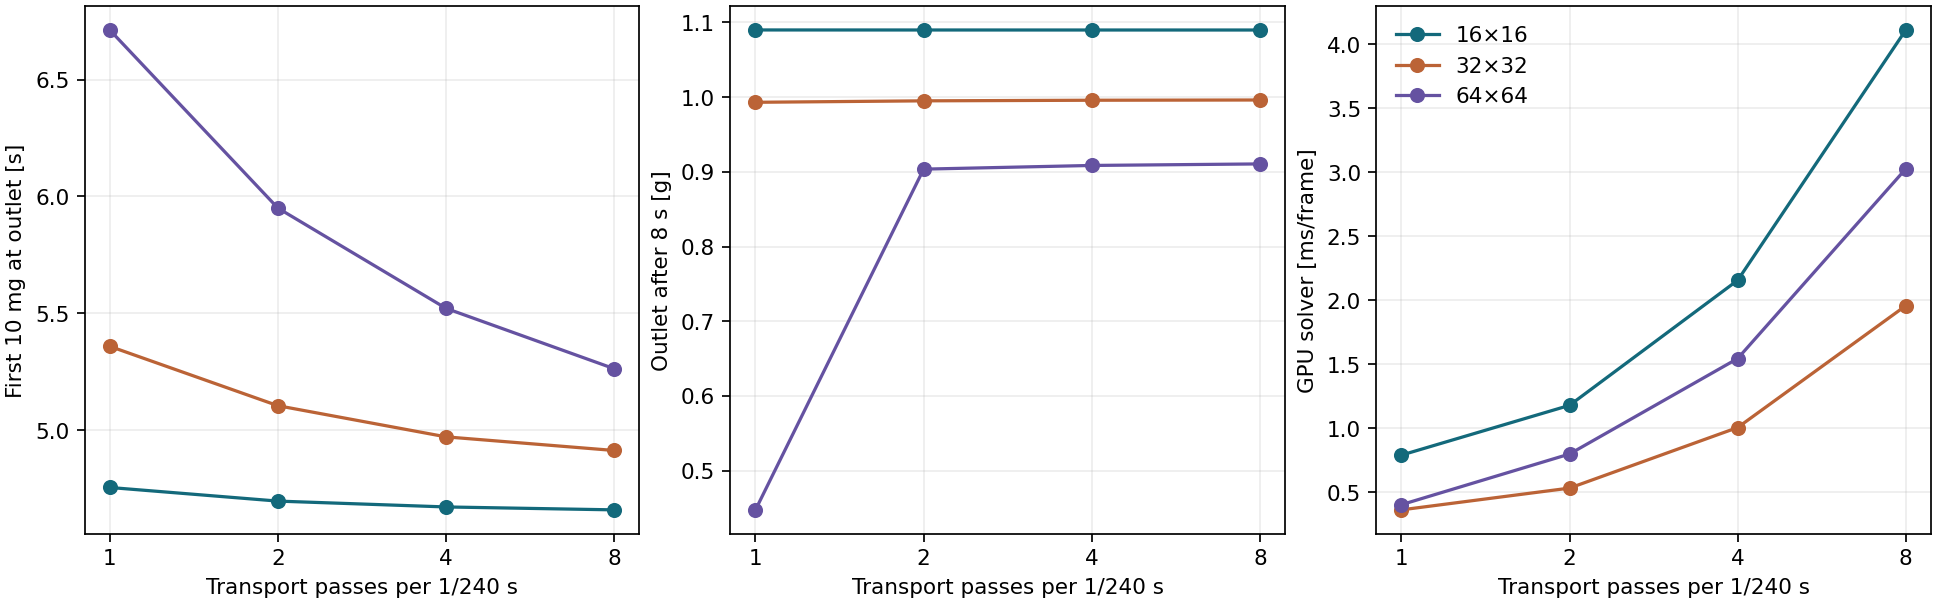

The file beside this chart, header and first rows:
cells_per_axis, transport_substeps, first_outlet_10mg_s, outlet_at_8s_g, head_limited_faces, donor_limited_regions, solver_ms_per_frame_median, solver_ms_per_frame_min, solver_ms_per_frame_max, samples_per_run
16, 1, 4.754, 1.09, 193045, 0, 0.7895, 0.7863, 0.7899, 118
16, 2, 4.696, 1.09, 331463, 0, 1.178, 1.178, 1.183, 118
16, 4, 4.671, 1.09, 599357, 0, 2.155, 2.154, 2.16, 118
16, 8, 4.658, 1.09, 1098457, 0, 4.111, 4.109, 4.121, 118
32, 1, 5.358, 0.9931, 1024834, 0, 0.362, 0.3617, 0.362, 118
32, 2, 5.104, 0.9951, 1757869, 0, 0.532, 0.5312, 0.5328, 118
32, 4, 4.971, 0.9959, 3137886, 0, 1.005, 0.9983, 1.007, 118
32, 8, 4.913, 0.9962, 5535905, 0, 1.957, 1.953, 1.957, 118
64, 1, 6.713, 0.4476, 4906778, 0, 0.4024, 0.4015, 0.403, 118
64, 2, 5.95, 0.9036, 8097901, 0, 0.7982, 0.7959, 0.8173, 118
64, 4, 5.521, 0.9086, 14545049, 0, 1.544, 1.537, 1.55, 118
64, 8, 5.263, 0.9106, 27197038, 0, 3.026, 3.026, 3.098, 118
